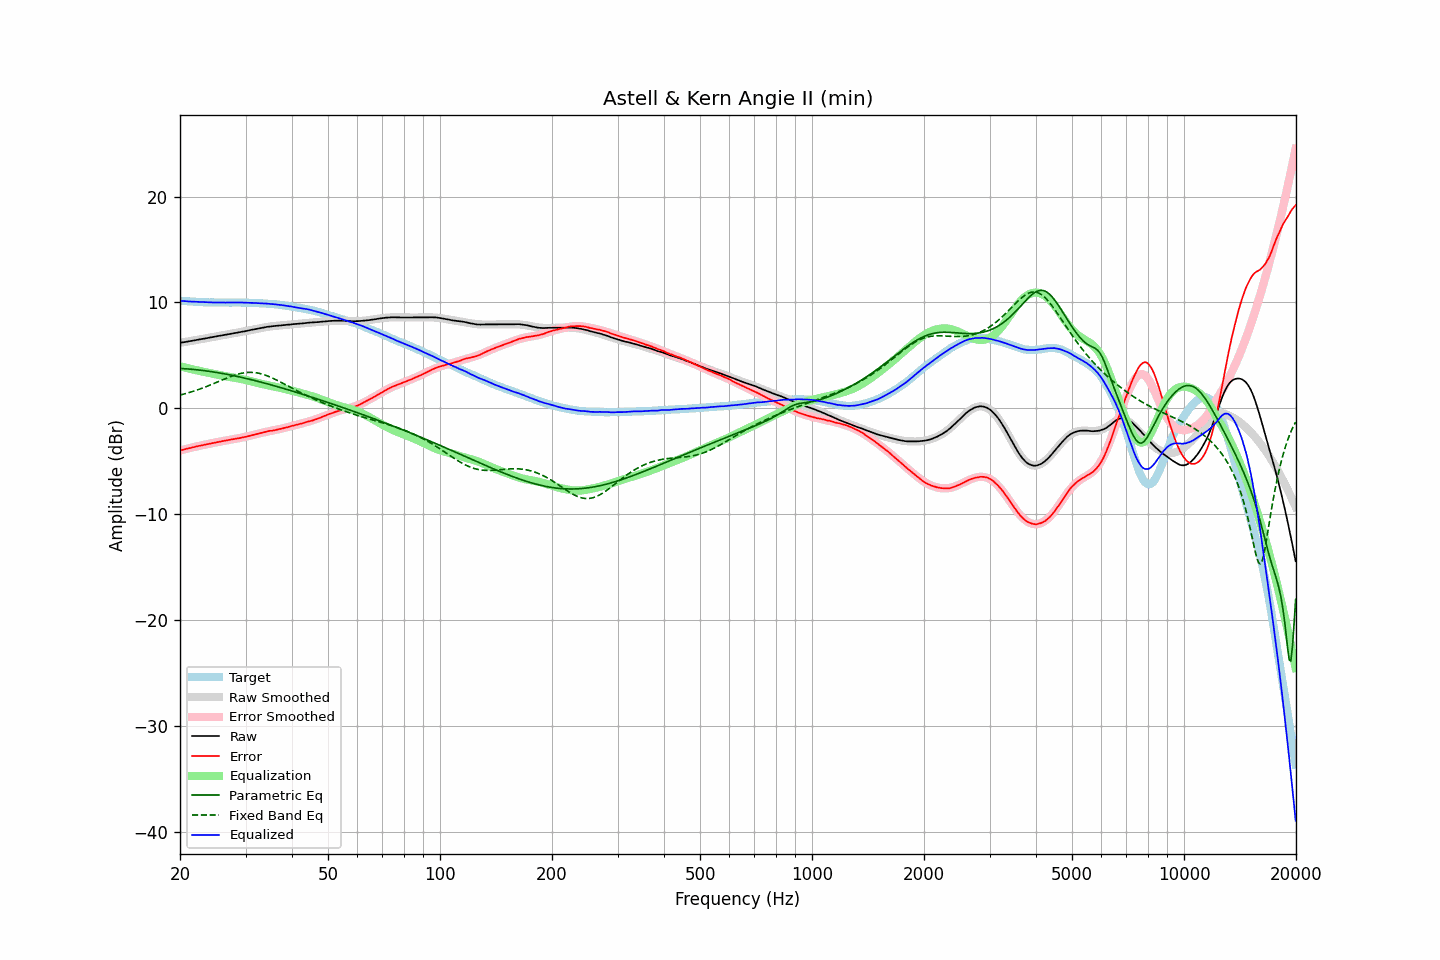

The data file committed next to this chart (first rows):
frequency, raw, error, smoothed, error_smoothed, equalization, parametric_eq, fixed_band_eq, equalized_raw, equalized_smoothed, target
20.00, 6.19, -3.97, 6.19, -3.98, 3.98, 3.77, 1.26, 10.17, 10.16, 10.16
20.20, 6.21, -3.94, 6.21, -3.94, 3.94, 3.76, 1.29, 10.15, 10.15, 10.15
20.40, 6.24, -3.90, 6.24, -3.90, 3.90, 3.75, 1.33, 10.14, 10.14, 10.14
20.61, 6.26, -3.87, 6.26, -3.86, 3.86, 3.74, 1.38, 10.12, 10.12, 10.13
20.81, 6.29, -3.82, 6.29, -3.82, 3.82, 3.73, 1.42, 10.11, 10.11, 10.11
21.02, 6.31, -3.79, 6.32, -3.78, 3.78, 3.72, 1.46, 10.09, 10.10, 10.09
21.23, 6.34, -3.74, 6.34, -3.75, 3.75, 3.71, 1.51, 10.09, 10.09, 10.08
21.44, 6.37, -3.72, 6.37, -3.71, 3.71, 3.69, 1.55, 10.08, 10.08, 10.09
21.66, 6.40, -3.67, 6.40, -3.68, 3.68, 3.68, 1.60, 10.07, 10.07, 10.07
21.87, 6.42, -3.65, 6.42, -3.64, 3.64, 3.67, 1.65, 10.06, 10.06, 10.07
22.09, 6.45, -3.60, 6.45, -3.61, 3.61, 3.65, 1.70, 10.06, 10.05, 10.05
22.31, 6.48, -3.57, 6.48, -3.57, 3.57, 3.63, 1.75, 10.05, 10.05, 10.05
22.54, 6.51, -3.53, 6.50, -3.54, 3.54, 3.62, 1.81, 10.05, 10.04, 10.04
22.76, 6.53, -3.51, 6.53, -3.50, 3.50, 3.60, 1.86, 10.03, 10.03, 10.04
22.99, 6.56, -3.47, 6.56, -3.47, 3.47, 3.58, 1.92, 10.03, 10.03, 10.03
23.22, 6.58, -3.44, 6.58, -3.44, 3.44, 3.56, 1.98, 10.02, 10.02, 10.01
23.45, 6.61, -3.41, 6.61, -3.41, 3.41, 3.54, 2.03, 10.02, 10.02, 10.02
23.69, 6.64, -3.37, 6.64, -3.37, 3.37, 3.52, 2.09, 10.01, 10.01, 10.01
23.92, 6.66, -3.34, 6.67, -3.34, 3.34, 3.50, 2.15, 10.00, 10.01, 10.00
24.16, 6.69, -3.32, 6.69, -3.31, 3.31, 3.48, 2.22, 10.00, 10.01, 10.01
24.40, 6.72, -3.29, 6.72, -3.28, 3.28, 3.46, 2.28, 10.00, 10.00, 10.01
24.65, 6.75, -3.26, 6.75, -3.25, 3.25, 3.43, 2.34, 10.00, 10.00, 10.01
24.89, 6.78, -3.22, 6.78, -3.22, 3.22, 3.41, 2.41, 10.00, 10.00, 10.00
25.14, 6.81, -3.18, 6.80, -3.19, 3.19, 3.38, 2.47, 10.00, 10.00, 9.99
25.39, 6.83, -3.16, 6.83, -3.16, 3.16, 3.36, 2.54, 9.99, 9.99, 9.99
25.65, 6.86, -3.13, 6.86, -3.13, 3.13, 3.33, 2.60, 9.99, 9.99, 9.99
25.91, 6.89, -3.10, 6.89, -3.10, 3.10, 3.31, 2.67, 9.99, 9.99, 9.99
26.16, 6.92, -3.08, 6.91, -3.07, 3.07, 3.28, 2.73, 9.99, 9.99, 9.99
26.43, 6.94, -3.05, 6.94, -3.05, 3.05, 3.25, 2.79, 9.99, 9.99, 9.99
26.69, 6.97, -3.02, 6.97, -3.02, 3.02, 3.22, 2.86, 9.99, 9.99, 9.99
26.96, 7.00, -2.99, 7.00, -2.99, 2.99, 3.19, 2.92, 9.99, 9.99, 9.99
27.23, 7.02, -2.97, 7.02, -2.97, 2.97, 3.16, 2.98, 9.99, 9.99, 9.99
27.50, 7.05, -2.93, 7.05, -2.94, 2.94, 3.13, 3.03, 9.99, 9.99, 9.98
27.77, 7.08, -2.91, 7.08, -2.92, 2.92, 3.10, 3.09, 10.00, 9.99, 9.99
28.05, 7.11, -2.88, 7.10, -2.89, 2.89, 3.07, 3.14, 10.00, 9.99, 9.99
28.33, 7.13, -2.87, 7.13, -2.86, 2.86, 3.04, 3.19, 9.99, 9.99, 10.00
28.62, 7.16, -2.83, 7.16, -2.83, 2.83, 3.00, 3.23, 9.99, 9.99, 9.99
28.90, 7.19, -2.81, 7.19, -2.80, 2.80, 2.97, 3.27, 9.99, 9.99, 10.00
29.19, 7.22, -2.78, 7.22, -2.77, 2.77, 2.94, 3.30, 9.99, 9.99, 10.00
29.48, 7.24, -2.75, 7.25, -2.74, 2.74, 2.90, 3.33, 9.98, 9.99, 9.99
29.78, 7.27, -2.72, 7.27, -2.71, 2.71, 2.87, 3.36, 9.98, 9.99, 9.99
30.08, 7.30, -2.69, 7.30, -2.68, 2.68, 2.83, 3.38, 9.98, 9.98, 9.99
30.38, 7.33, -2.64, 7.33, -2.64, 2.64, 2.80, 3.39, 9.97, 9.98, 9.97
30.68, 7.37, -2.60, 7.37, -2.61, 2.61, 2.76, 3.40, 9.98, 9.97, 9.97
30.99, 7.40, -2.57, 7.40, -2.57, 2.57, 2.72, 3.40, 9.97, 9.97, 9.97
31.30, 7.43, -2.53, 7.43, -2.53, 2.53, 2.68, 3.40, 9.96, 9.96, 9.96
31.61, 7.46, -2.50, 7.46, -2.49, 2.49, 2.65, 3.39, 9.95, 9.95, 9.96
31.93, 7.49, -2.44, 7.49, -2.45, 2.45, 2.61, 3.37, 9.94, 9.94, 9.93
32.24, 7.52, -2.42, 7.52, -2.41, 2.41, 2.57, 3.34, 9.93, 9.94, 9.94
32.57, 7.55, -2.37, 7.55, -2.37, 2.37, 2.53, 3.32, 9.92, 9.93, 9.92
32.89, 7.58, -2.34, 7.58, -2.34, 2.34, 2.49, 3.28, 9.92, 9.92, 9.92
33.22, 7.61, -2.30, 7.61, -2.30, 2.30, 2.45, 3.24, 9.91, 9.91, 9.91
33.55, 7.64, -2.27, 7.64, -2.27, 2.27, 2.41, 3.19, 9.91, 9.90, 9.91
33.89, 7.67, -2.22, 7.66, -2.23, 2.23, 2.37, 3.14, 9.90, 9.90, 9.89
34.23, 7.69, -2.19, 7.68, -2.20, 2.20, 2.33, 3.09, 9.89, 9.89, 9.88
34.57, 7.71, -2.16, 7.71, -2.17, 2.17, 2.29, 3.03, 9.88, 9.88, 9.87
34.92, 7.74, -2.12, 7.73, -2.14, 2.14, 2.25, 2.96, 9.88, 9.86, 9.85
35.27, 7.75, -2.12, 7.75, -2.11, 2.11, 2.20, 2.90, 9.86, 9.85, 9.87
35.62, 7.76, -2.08, 7.76, -2.08, 2.08, 2.16, 2.83, 9.84, 9.84, 9.84
35.97, 7.78, -2.05, 7.78, -2.04, 2.04, 2.12, 2.75, 9.82, 9.82, 9.83
... 635 more rows
